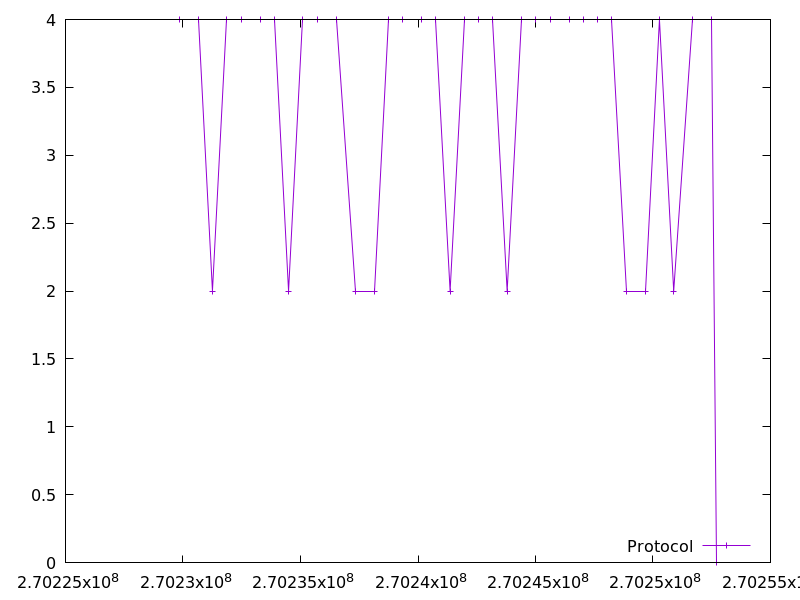

The data file committed next to this chart (first rows):
270229839.245439, 4.0
270230647, 4.0
270231254, 2.0
270231862, 4.0
270232470, 4.0
270233281, 4.0
270233889, 4.0
270234493, 2.0
270235101, 4.0
270235708, 4.0
270236517, 4.0
270237324, 2.0
270238131, 2.0
270238738, 4.0
270239347, 4.0
270240155, 4.0
270240762, 4.0
270241368, 2.0
270241975, 4.0
270242583, 4.0
270243190, 4.0
270243795, 2.0
270244402, 4.0
270245011, 4.0
270245620, 4.0
270246428, 4.0
270247038, 4.0
270247646, 4.0
270248254, 4.0
270248859, 2.0
270249667, 2.0
270250277, 4.0
270250883, 2.0
270251693, 4.0
270252502, 4.0
270252705, 0.0
